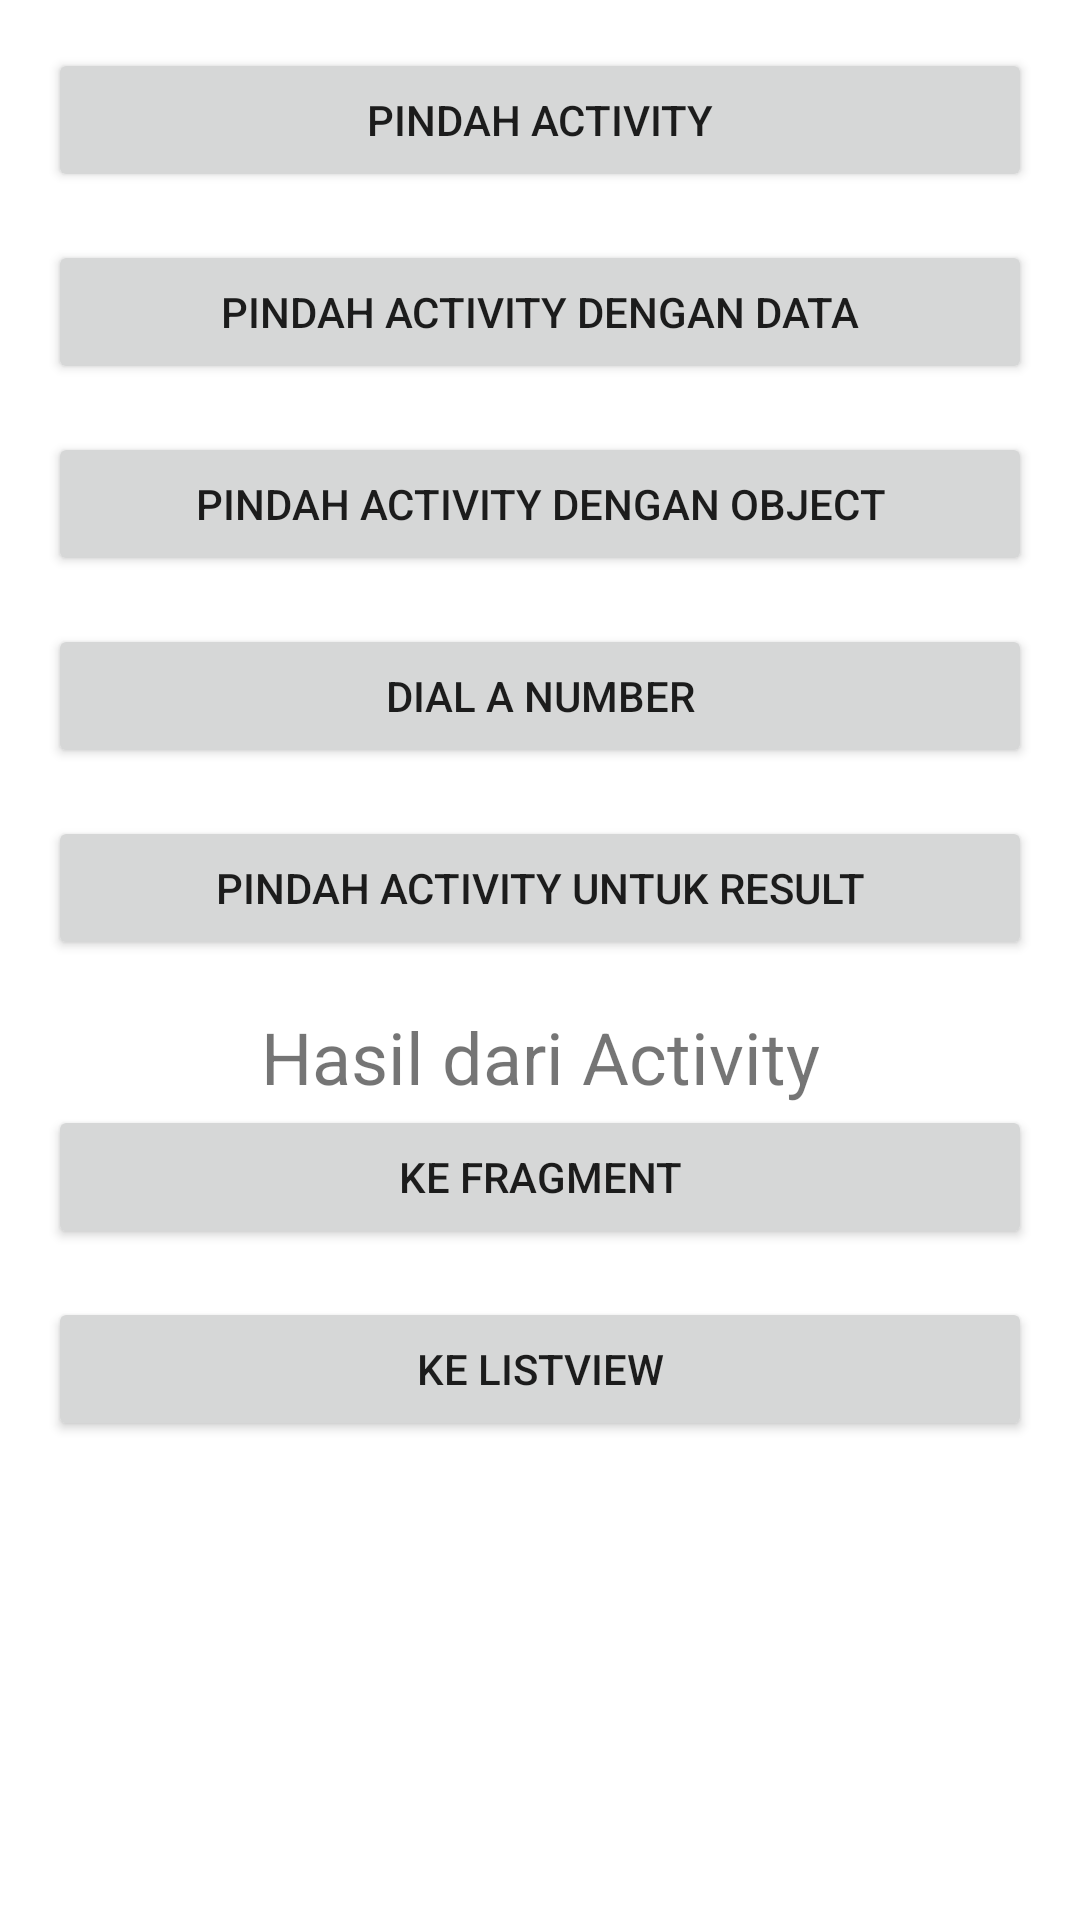

This screen was rendered from an Android layout file. Write that file and the resources it references.
<!-- AndroidManifest.xml: application theme Theme.AndroidFundaMentalJavaApps -->
<!-- res/layout/activity_main.xml -->
<?xml version="1.0" encoding="utf-8"?>
<LinearLayout xmlns:android="http://schemas.android.com/apk/res/android"
    xmlns:tools="http://schemas.android.com/tools"
    android:layout_width="match_parent"
    android:layout_height="match_parent"
    android:orientation="vertical"
    android:padding="16dp"
    tools:context=".MainActivity">

    <Button
        android:id="@+id/btn_move_activity"
        android:layout_width="match_parent"
        android:layout_height="wrap_content"
        android:layout_marginBottom="16dp"
        android:text="@string/move_activity" />

    <Button
        android:id="@+id/btn_move_activity_data"
        android:layout_width="match_parent"
        android:layout_height="wrap_content"
        android:layout_marginBottom="16dp"
        android:text="@string/move_with_data" />

    <Button
        android:id="@+id/btn_move_activity_object"
        android:layout_width="match_parent"
        android:layout_height="wrap_content"
        android:layout_marginBottom="16dp"
        android:text="@string/move_with_object" />

    <Button
        android:id="@+id/btn_dial_number"
        android:layout_width="match_parent"
        android:layout_height="wrap_content"
        android:layout_marginBottom="16dp"
        android:text="@string/dial_number" />

    <Button
        android:id="@+id/btn_move_for_result"
        android:layout_width="match_parent"
        android:layout_height="wrap_content"
        android:layout_marginBottom="16dp"
        android:text="@string/move_with_result" />
    <TextView
        android:id="@+id/tv_result"
        android:layout_width="match_parent"
        android:layout_height="wrap_content"
        android:gravity="center"
        android:text="@string/result_from_activity"
        android:textSize="24sp" />

    <Button
        android:id="@+id/btn_fragment"
        android:layout_width="match_parent"
        android:layout_height="wrap_content"
        android:layout_marginBottom="16dp"
        android:text="@string/fragment"/>

    <Button
        android:id="@+id/btn_list_view"
        android:layout_width="match_parent"
        android:layout_height="wrap_content"
        android:layout_marginBottom="16dp"
        android:text="@string/listview"/>
</LinearLayout>
<!-- resources referenced by this layout -->
<resources>
  <string name="dial_number">Dial a Number</string>
  <string name="fragment">Ke Fragment</string>
  <string name="listview">Ke ListView</string>
  <string name="move_activity">Pindah Activity</string>
  <string name="move_with_data">Pindah Activity dengan Data</string>
  <string name="move_with_object">Pindah Activity dengan Object</string>
  <string name="move_with_result">Pindah Activity untuk Result</string>
  <string name="result_from_activity">Hasil dari Activity</string>
  <style name="Theme.AndroidFundaMentalJavaApps" parent="Theme.MaterialComponents.DayNight.DarkActionBar">
          
          <item name="colorPrimary">@color/purple_500</item>
          <item name="colorPrimaryVariant">@color/purple_700</item>
          <item name="colorOnPrimary">@color/white</item>
          
          <item name="colorSecondary">@color/teal_200</item>
          <item name="colorSecondaryVariant">@color/teal_700</item>
          <item name="colorOnSecondary">@color/black</item>
          
          <item name="android:statusBarColor" tools:targetApi="l">?attr/colorPrimaryVariant</item>
          
      </style>
  <!-- not gathered from this repository: default colours our renderer supplied (Android Studio template values) -->
  <color name="purple_500">#FF6200EE</color>
  <color name="purple_700">#FF3700B3</color>
  <color name="teal_200">#FF03DAC5</color>
  <color name="teal_700">#FF018786</color>
  <color name="black">#FF000000</color>
  <color name="white">#FFFFFFFF</color>
</resources>
